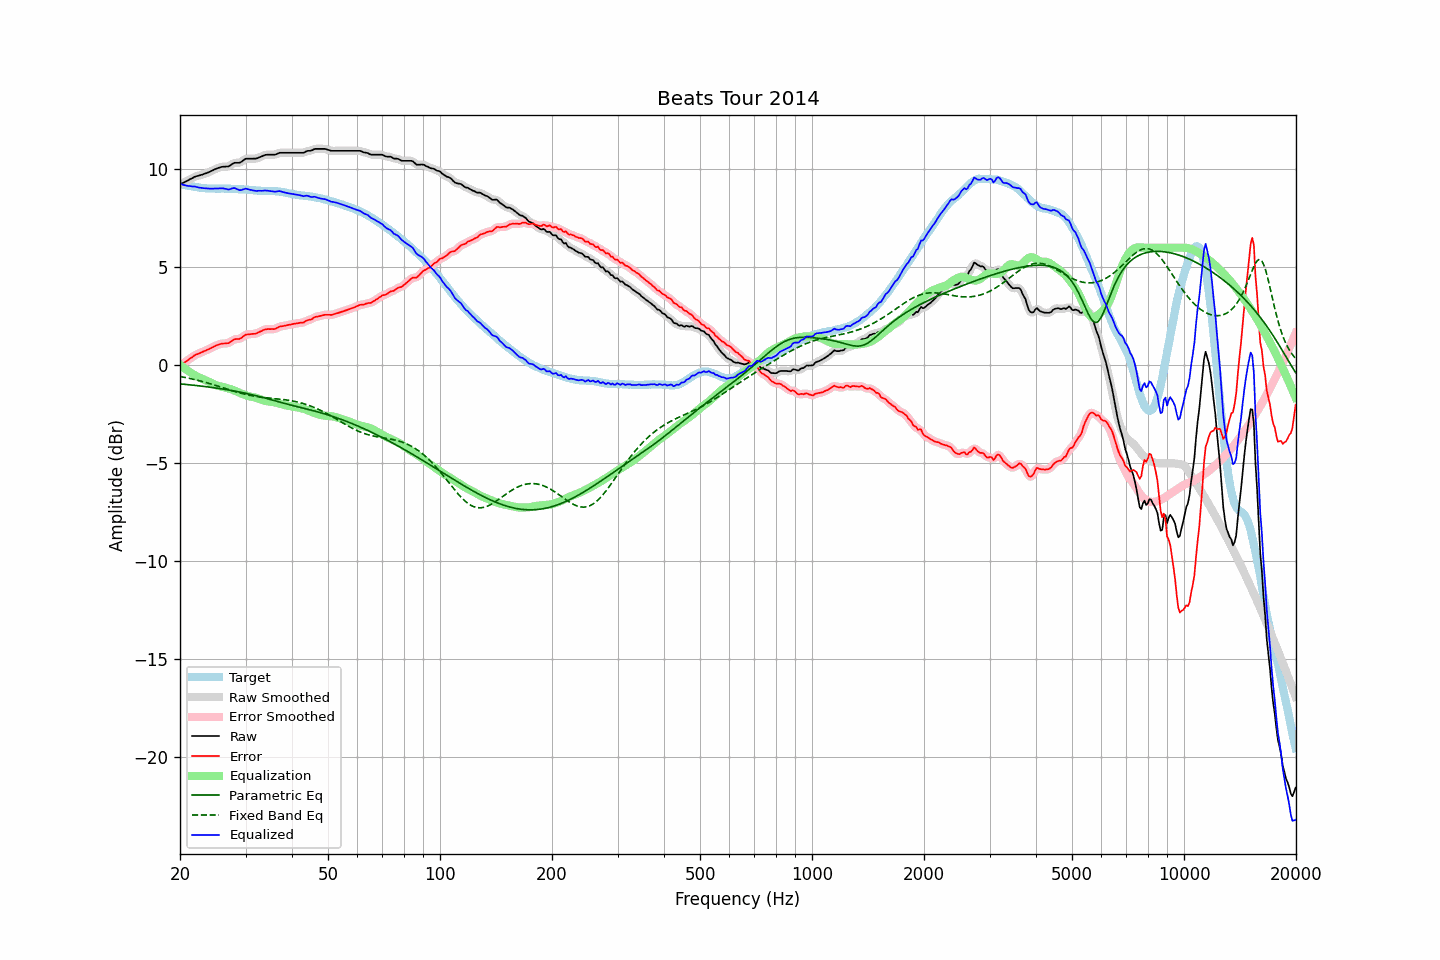

The table this chart was drawn from, first rows:
frequency, raw, error, smoothed, error_smoothed, equalization, parametric_eq, fixed_band_eq, equalized_raw, equalized_smoothed, target
20.00, 9.24, -0.02, 9.24, -0.02, 0.03, -0.94, -0.57, 9.27, 9.27, 9.25
20.20, 9.28, 0.04, 9.28, 0.04, -0.04, -0.95, -0.58, 9.24, 9.24, 9.23
20.40, 9.32, 0.10, 9.32, 0.10, -0.10, -0.96, -0.60, 9.21, 9.21, 9.21
20.61, 9.36, 0.15, 9.36, 0.16, -0.16, -0.97, -0.61, 9.19, 9.19, 9.20
20.81, 9.40, 0.22, 9.40, 0.21, -0.22, -0.98, -0.63, 9.17, 9.17, 9.18
21.02, 9.44, 0.27, 9.44, 0.27, -0.28, -0.98, -0.65, 9.16, 9.16, 9.17
21.23, 9.49, 0.34, 9.48, 0.33, -0.34, -0.99, -0.66, 9.15, 9.15, 9.15
21.44, 9.53, 0.39, 9.53, 0.39, -0.39, -1.00, -0.68, 9.14, 9.14, 9.14
21.66, 9.57, 0.44, 9.57, 0.45, -0.44, -1.01, -0.70, 9.12, 9.13, 9.13
21.87, 9.62, 0.51, 9.61, 0.50, -0.49, -1.02, -0.72, 9.13, 9.12, 9.11
22.09, 9.65, 0.55, 9.64, 0.55, -0.54, -1.03, -0.74, 9.11, 9.11, 9.10
22.31, 9.67, 0.58, 9.67, 0.59, -0.58, -1.04, -0.76, 9.09, 9.09, 9.08
22.54, 9.69, 0.61, 9.69, 0.62, -0.62, -1.05, -0.78, 9.07, 9.07, 9.07
22.76, 9.72, 0.65, 9.71, 0.65, -0.66, -1.05, -0.80, 9.06, 9.06, 9.06
22.99, 9.74, 0.69, 9.74, 0.69, -0.69, -1.06, -0.82, 9.05, 9.05, 9.05
23.22, 9.77, 0.73, 9.77, 0.72, -0.73, -1.07, -0.85, 9.04, 9.04, 9.04
23.45, 9.80, 0.76, 9.79, 0.76, -0.76, -1.08, -0.87, 9.04, 9.03, 9.04
23.69, 9.83, 0.80, 9.83, 0.80, -0.80, -1.10, -0.89, 9.03, 9.03, 9.03
23.92, 9.86, 0.83, 9.86, 0.83, -0.84, -1.11, -0.92, 9.02, 9.02, 9.03
24.16, 9.90, 0.87, 9.90, 0.87, -0.88, -1.12, -0.94, 9.02, 9.02, 9.02
24.40, 9.94, 0.91, 9.94, 0.91, -0.92, -1.13, -0.97, 9.02, 9.02, 9.02
24.65, 9.98, 0.95, 9.98, 0.96, -0.96, -1.14, -0.99, 9.02, 9.02, 9.02
24.89, 10.02, 1.00, 10.01, 0.99, -0.99, -1.15, -1.02, 9.02, 9.02, 9.02
25.14, 10.05, 1.03, 10.05, 1.03, -1.03, -1.16, -1.04, 9.02, 9.02, 9.02
25.39, 10.08, 1.06, 10.08, 1.06, -1.05, -1.17, -1.07, 9.03, 9.03, 9.02
25.65, 10.11, 1.09, 10.11, 1.09, -1.07, -1.19, -1.09, 9.03, 9.03, 9.01
25.91, 10.13, 1.10, 10.12, 1.10, -1.09, -1.20, -1.12, 9.04, 9.03, 9.02
26.16, 10.14, 1.12, 10.14, 1.12, -1.11, -1.21, -1.15, 9.03, 9.03, 9.02
26.43, 10.14, 1.12, 10.14, 1.12, -1.13, -1.23, -1.17, 9.01, 9.01, 9.02
26.69, 10.15, 1.13, 10.14, 1.12, -1.15, -1.24, -1.20, 9.00, 8.99, 9.02
26.96, 10.15, 1.13, 10.16, 1.14, -1.17, -1.25, -1.23, 8.97, 8.98, 9.01
27.23, 10.19, 1.17, 10.19, 1.18, -1.20, -1.27, -1.25, 8.99, 8.99, 9.01
27.50, 10.25, 1.24, 10.24, 1.23, -1.23, -1.28, -1.28, 9.02, 9.02, 9.01
27.77, 10.30, 1.29, 10.29, 1.29, -1.26, -1.30, -1.30, 9.04, 9.04, 9.01
28.05, 10.34, 1.33, 10.33, 1.33, -1.29, -1.31, -1.33, 9.05, 9.04, 9.01
28.33, 10.34, 1.34, 10.34, 1.34, -1.32, -1.33, -1.35, 9.01, 9.01, 8.99
28.62, 10.34, 1.35, 10.34, 1.35, -1.36, -1.34, -1.38, 8.98, 8.98, 8.99
28.90, 10.34, 1.35, 10.35, 1.36, -1.40, -1.36, -1.40, 8.94, 8.95, 8.99
29.19, 10.38, 1.39, 10.38, 1.40, -1.43, -1.38, -1.42, 8.94, 8.95, 8.98
29.48, 10.44, 1.46, 10.44, 1.46, -1.47, -1.39, -1.44, 8.97, 8.97, 8.98
29.78, 10.50, 1.52, 10.49, 1.52, -1.50, -1.41, -1.47, 9.00, 9.00, 8.98
30.08, 10.55, 1.57, 10.53, 1.56, -1.53, -1.43, -1.49, 9.02, 9.01, 8.97
30.38, 10.55, 1.58, 10.55, 1.58, -1.55, -1.45, -1.50, 8.99, 9.00, 8.97
30.68, 10.55, 1.59, 10.55, 1.59, -1.58, -1.46, -1.52, 8.97, 8.97, 8.96
30.99, 10.55, 1.59, 10.55, 1.60, -1.60, -1.48, -1.54, 8.95, 8.95, 8.95
31.30, 10.55, 1.61, 10.54, 1.60, -1.61, -1.50, -1.55, 8.94, 8.93, 8.94
31.61, 10.55, 1.61, 10.54, 1.61, -1.63, -1.52, -1.57, 8.92, 8.92, 8.94
31.93, 10.55, 1.61, 10.55, 1.62, -1.64, -1.54, -1.58, 8.90, 8.91, 8.93
32.24, 10.57, 1.65, 10.57, 1.65, -1.67, -1.56, -1.60, 8.90, 8.90, 8.92
32.57, 10.61, 1.69, 10.60, 1.69, -1.70, -1.58, -1.61, 8.91, 8.90, 8.91
32.89, 10.64, 1.73, 10.64, 1.73, -1.73, -1.60, -1.62, 8.91, 8.91, 8.91
33.22, 10.67, 1.76, 10.67, 1.77, -1.76, -1.62, -1.63, 8.91, 8.91, 8.90
33.55, 10.71, 1.81, 10.71, 1.80, -1.79, -1.65, -1.64, 8.92, 8.92, 8.90
33.89, 10.74, 1.83, 10.73, 1.83, -1.81, -1.67, -1.65, 8.93, 8.92, 8.90
34.23, 10.75, 1.85, 10.75, 1.85, -1.83, -1.69, -1.66, 8.92, 8.92, 8.90
34.57, 10.75, 1.85, 10.75, 1.85, -1.84, -1.71, -1.67, 8.91, 8.91, 8.89
34.92, 10.75, 1.85, 10.75, 1.85, -1.85, -1.74, -1.67, 8.90, 8.90, 8.90
35.27, 10.75, 1.85, 10.74, 1.85, -1.86, -1.76, -1.68, 8.88, 8.88, 8.89
35.62, 10.75, 1.85, 10.74, 1.85, -1.88, -1.78, -1.69, 8.87, 8.87, 8.90
35.97, 10.75, 1.86, 10.76, 1.87, -1.89, -1.80, -1.70, 8.86, 8.87, 8.89
... 635 more rows
